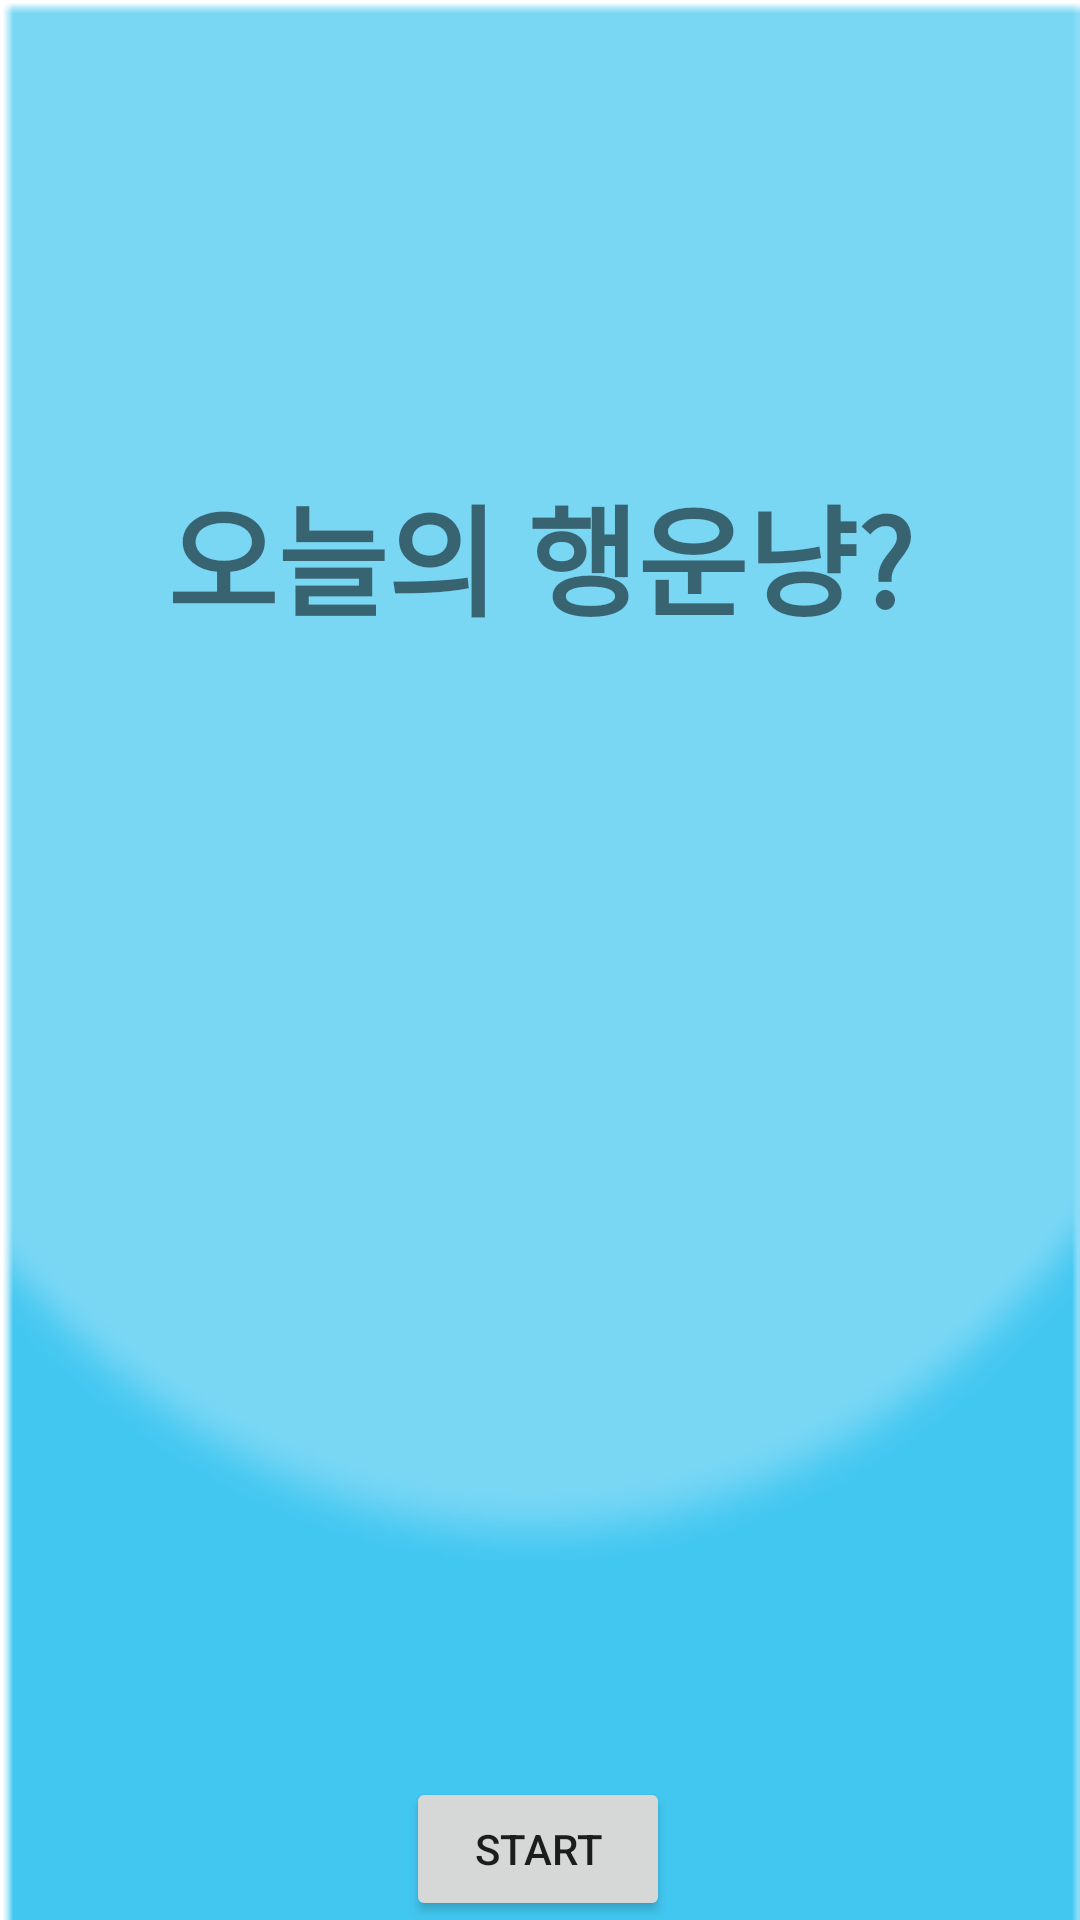

Android layout source for this screen:
<!-- AndroidManifest.xml: application theme Theme.NavigationWithFragments -->
<!-- res/layout/fragment_main.xml -->
<?xml version="1.0" encoding="utf-8"?>
<androidx.constraintlayout.widget.ConstraintLayout xmlns:android="http://schemas.android.com/apk/res/android"
    xmlns:app="http://schemas.android.com/apk/res-auto"
    xmlns:tools="http://schemas.android.com/tools"
    android:layout_width="match_parent"
    android:layout_height="match_parent"
    android:background="@drawable/background"
    tools:context=".fragments.MainFragment">

    <TextView
        android:id="@+id/textView"
        android:layout_width="wrap_content"
        android:layout_height="wrap_content"
        android:layout_marginTop="156dp"
        android:fontFamily="sans-serif-black"
        android:text="@string/main_title"
        android:textColor="@color/yellow"
        android:textSize="40sp"
        app:layout_constraintEnd_toEndOf="parent"
        app:layout_constraintHorizontal_bias="0.503"
        app:layout_constraintStart_toStartOf="parent"
        app:layout_constraintTop_toTopOf="parent" />

    <ImageView
        android:id="@+id/imageView2"
        android:layout_width="250dp"
        android:layout_height="350dp"
        android:layout_marginTop="16dp"
        android:src="@mipmap/ic_launcher"
        app:layout_constraintEnd_toEndOf="parent"
        app:layout_constraintHorizontal_bias="0.496"
        app:layout_constraintStart_toStartOf="parent"
        app:layout_constraintTop_toBottomOf="@+id/textView" />

    <Button
        android:id="@+id/startBtn"
        android:layout_width="wrap_content"
        android:layout_height="wrap_content"
        android:layout_marginTop="12dp"
        android:text="Start"
        app:layout_constraintEnd_toEndOf="parent"
        app:layout_constraintHorizontal_bias="0.498"
        app:layout_constraintStart_toStartOf="parent"
        app:layout_constraintTop_toBottomOf="@+id/imageView2" />

</androidx.constraintlayout.widget.ConstraintLayout>
<!-- resources referenced by this layout -->
<resources>
  <!-- drawable background: png bitmap (drawable, 4416 bytes) -->
  <string name="main_title">오늘의 행운냥?</string>
  <style name="Theme.NavigationWithFragments" parent="Theme.MaterialComponents.DayNight.DarkActionBar">
          
          <item name="colorPrimary">@color/purple_500</item>
          <item name="colorPrimaryVariant">@color/purple_700</item>
          <item name="colorOnPrimary">@color/white</item>
          
          <item name="colorSecondary">@color/teal_200</item>
          <item name="colorSecondaryVariant">@color/teal_700</item>
          <item name="colorOnSecondary">@color/black</item>
          
          <item name="android:statusBarColor" tools:targetApi="l">?attr/colorPrimaryVariant</item>
          
      </style>
  <!-- not gathered from this repository: default colours our renderer supplied (Android Studio template values) -->
  <color name="purple_500">#FF6200EE</color>
  <color name="purple_700">#FF3700B3</color>
  <color name="teal_200">#FF03DAC5</color>
  <color name="teal_700">#FF018786</color>
  <color name="black">#FF000000</color>
  <color name="white">#FFFFFFFF</color>
</resources>
